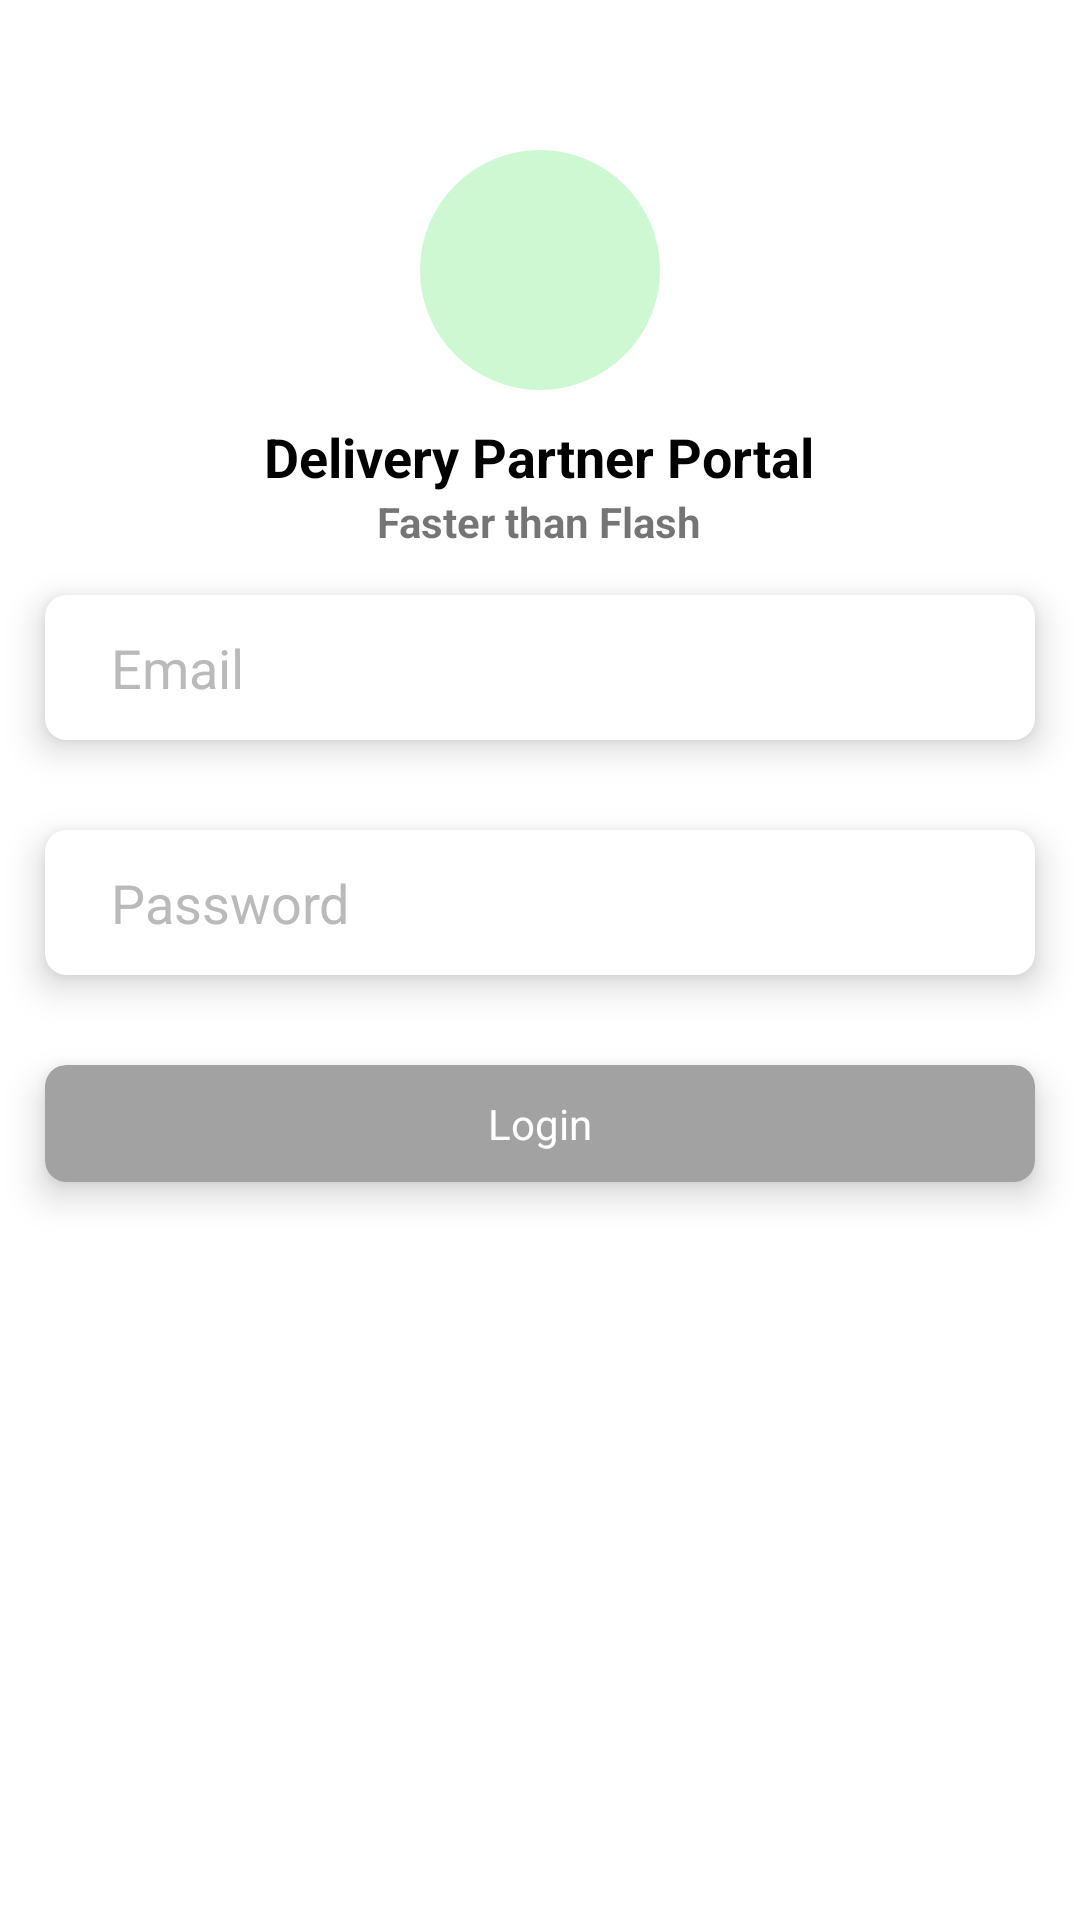

Layout XML and referenced resources for this Android screen:
<!-- AndroidManifest.xml: application theme Theme.Blinkit_Clone -->
<!-- res/layout/delivery_partner_portal_layout.xml -->
<?xml version="1.0" encoding="utf-8"?>
<LinearLayout xmlns:android="http://schemas.android.com/apk/res/android"
    xmlns:app="http://schemas.android.com/apk/res-auto"
    android:layout_width="match_parent"
    android:layout_height="match_parent"
    android:orientation="vertical">

    <ImageView
        android:layout_width="80dp"
        android:layout_height="80dp"
        android:layout_gravity="center_horizontal"
        android:layout_marginTop="50dp"
        android:background="@drawable/circle_draw"
        android:padding="10dp"
        android:src="@drawable/delivery_boy" />

    <TextView
        android:layout_width="wrap_content"
        android:layout_height="wrap_content"
        android:layout_gravity="center_horizontal"
        android:layout_marginTop="10dp"
        android:text="Delivery Partner Portal"
        android:textColor="@android:color/black"
        android:textSize="18sp"
        android:textStyle="bold" />

    <TextView
        android:layout_width="wrap_content"
        android:layout_height="wrap_content"
        android:layout_gravity="center_horizontal"
        android:text="Faster than Flash"
        android:textSize="14sp"
        android:textStyle="bold" />

    <androidx.cardview.widget.CardView
        android:layout_width="match_parent"
        android:layout_height="wrap_content"
        android:layout_margin="15dp"
        app:cardCornerRadius="7dp"
        app:cardElevation="7dp">

        <LinearLayout
            android:layout_width="match_parent"
            android:layout_height="wrap_content"
            android:orientation="horizontal"
            android:padding="12dp">

            <ImageView
                android:layout_width="wrap_content"
                android:layout_height="wrap_content" />

            <EditText
                android:layout_width="match_parent"
                android:layout_height="wrap_content"
                android:layout_marginStart="10dp"
                android:background="?android:attr/selectableItemBackground"
                android:hint="Email"

                android:textColorHint="#BABABA" />
        </LinearLayout>
    </androidx.cardview.widget.CardView>

    <androidx.cardview.widget.CardView
        android:layout_width="match_parent"
        android:layout_height="wrap_content"
        android:layout_margin="15dp"
        app:cardCornerRadius="7dp"
        app:cardElevation="7dp">

        <LinearLayout
            android:layout_width="match_parent"
            android:layout_height="wrap_content"
            android:orientation="horizontal"
            android:padding="12dp">

            <ImageView
                android:layout_width="wrap_content"
                android:layout_height="wrap_content" />

            <EditText
                android:layout_width="match_parent"
                android:layout_height="wrap_content"
                android:layout_marginStart="10dp"
                android:background="?android:attr/selectableItemBackground"
                android:hint="Password"

                android:textColorHint="#BABABA" />
        </LinearLayout>
    </androidx.cardview.widget.CardView>

    <androidx.cardview.widget.CardView
        android:id="@+id/login_btn"
        android:layout_width="match_parent"
        android:layout_height="wrap_content"
        android:layout_margin="15dp"
        app:cardBackgroundColor="#A2A2A2"
        app:cardCornerRadius="7dp"
        app:cardElevation="7dp">

        <TextView
            android:layout_width="match_parent"
            android:layout_height="wrap_content"
            android:gravity="center"
            android:padding="10dp"
            android:text="Login"
            android:textColor="@android:color/white" />
    </androidx.cardview.widget.CardView>

</LinearLayout>
<!-- resources referenced by this layout -->
<resources>
  <!-- drawable circle_draw (drawable) -->
  <?xml version="1.0" encoding="utf-8"?>
  <selector xmlns:android="http://schemas.android.com/apk/res/android">
      <item android:state_enabled="false">
          <shape android:layout_width="match_parent" android:shape="oval">
              <solid android:color="#51C0C0C0" />
          </shape>
      </item>
      <item>
          <shape android:shape="oval">
              <solid android:color="#CEF8D2" />
          </shape>
      </item>
  </selector>
  <style name="Theme.Blinkit_Clone" parent="Theme.MaterialComponents.DayNight.DarkActionBar">
          
          <item name="colorPrimary">@color/appThemeColor</item>
          <item name="colorPrimaryVariant">@color/purple_700</item>
          <item name="colorOnPrimary">@color/appThemeColor</item>
          
          <item name="colorSecondary">@color/teal_200</item>
          <item name="colorSecondaryVariant">@color/teal_700</item>
          <item name="colorOnSecondary">@color/black</item>
          
          <item name="android:statusBarColor">?attr/colorPrimaryVariant</item>
          
      </style>
  <color name="appThemeColor">#F8CC44</color>
  <color name="purple_700">#FF3700B3</color>
  <color name="teal_200">#FF03DAC5</color>
  <color name="teal_700">#FF018786</color>
  <color name="black">#FF000000</color>
</resources>
